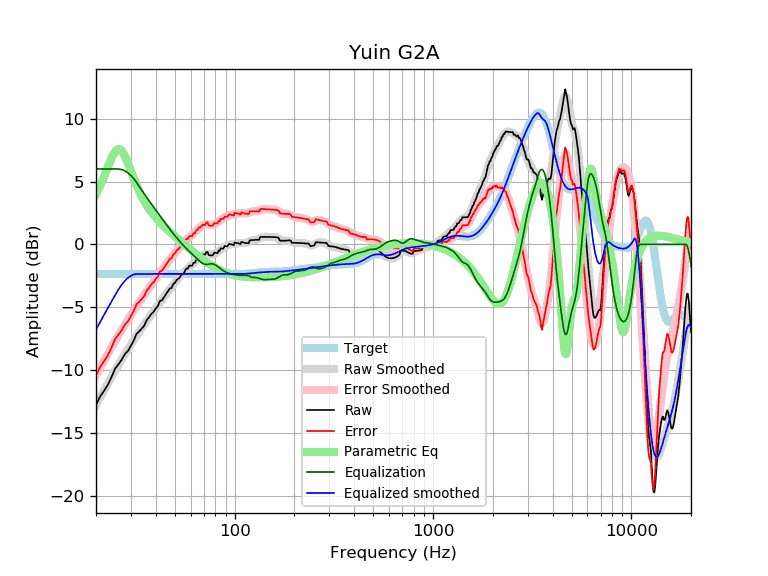

The file beside this chart, header and first rows:
frequency, raw, error, smoothed, error_smoothed, equalization, parametric_eq, equalized_raw, equalized_smoothed, target
20, -12.78, -10.43, -12.79, -10.43, 6.00, 4.00, -6.78, -6.79, -2.35
21, -12.10, -9.75, -12.17, -9.82, 6.00, 4.66, -6.10, -6.17, -2.35
22, -11.64, -9.28, -11.59, -9.24, 6.00, 5.41, -5.64, -5.59, -2.35
23, -11.15, -8.80, -11.04, -8.68, 6.00, 6.18, -5.15, -5.04, -2.35
24, -10.52, -8.17, -10.52, -8.16, 6.00, 6.90, -4.52, -4.52, -2.35
25, -9.87, -7.52, -10.03, -7.68, 6.00, 7.41, -3.87, -4.03, -2.35
26, -9.53, -7.18, -9.57, -7.22, 6.00, 7.60, -3.53, -3.57, -2.35
27, -9.16, -6.81, -9.14, -6.79, 5.95, 7.44, -3.21, -3.19, -2.35
28, -8.72, -6.37, -8.73, -6.38, 5.84, 7.01, -2.88, -2.89, -2.35
29, -8.48, -6.13, -8.35, -6.00, 5.69, 6.44, -2.79, -2.66, -2.35
30, -8.05, -5.70, -7.98, -5.63, 5.48, 5.83, -2.57, -2.50, -2.35
31, -7.65, -5.30, -7.63, -5.28, 5.23, 5.25, -2.42, -2.40, -2.35
32, -7.13, -4.78, -7.29, -4.94, 4.94, 4.71, -2.19, -2.35, -2.35
33, -6.93, -4.58, -6.97, -4.62, 4.62, 4.24, -2.31, -2.35, -2.35
34, -6.69, -4.34, -6.66, -4.31, 4.31, 3.82, -2.38, -2.35, -2.35
35, -6.47, -4.12, -6.37, -4.02, 4.02, 3.46, -2.46, -2.35, -2.35
36, -6.04, -3.68, -6.09, -3.74, 3.74, 3.13, -2.30, -2.35, -2.35
37, -5.81, -3.46, -5.83, -3.48, 3.48, 2.85, -2.33, -2.35, -2.35
38, -5.54, -3.19, -5.57, -3.22, 3.22, 2.59, -2.32, -2.35, -2.35
39, -5.37, -3.02, -5.33, -2.97, 2.97, 2.36, -2.39, -2.35, -2.35
40, -5.11, -2.76, -5.09, -2.74, 2.74, 2.15, -2.38, -2.35, -2.35
41, -4.91, -2.56, -4.85, -2.50, 2.50, 1.95, -2.41, -2.35, -2.35
42, -4.51, -2.15, -4.63, -2.27, 2.27, 1.77, -2.23, -2.35, -2.35
43, -4.45, -2.10, -4.40, -2.05, 2.05, 1.61, -2.40, -2.35, -2.35
44, -4.22, -1.86, -4.19, -1.83, 1.83, 1.45, -2.38, -2.35, -2.35
45, -3.98, -1.63, -3.98, -1.62, 1.62, 1.30, -2.36, -2.35, -2.35
46, -3.75, -1.40, -3.77, -1.42, 1.42, 1.16, -2.33, -2.35, -2.35
47, -3.52, -1.17, -3.58, -1.23, 1.23, 1.02, -2.30, -2.35, -2.35
48, -3.48, -1.12, -3.39, -1.04, 1.04, 0.89, -2.44, -2.35, -2.35
49, -3.16, -0.81, -3.21, -0.86, 0.86, 0.76, -2.30, -2.35, -2.35
50, -3.06, -0.71, -3.04, -0.69, 0.69, 0.64, -2.37, -2.35, -2.35
51, -2.83, -0.48, -2.88, -0.53, 0.53, 0.52, -2.31, -2.35, -2.35
52, -2.73, -0.38, -2.72, -0.37, 0.37, 0.40, -2.37, -2.35, -2.35
53, -2.61, -0.25, -2.57, -0.22, 0.22, 0.29, -2.39, -2.35, -2.35
54, -2.38, -0.03, -2.42, -0.07, 0.07, 0.18, -2.31, -2.35, -2.35
55, -2.38, -0.03, -2.28, 0.07, -0.07, 0.07, -2.45, -2.35, -2.35
56, -2.15, 0.20, -2.15, 0.20, -0.20, -0.03, -2.36, -2.35, -2.35
57, -1.93, 0.43, -2.03, 0.33, -0.33, -0.14, -2.25, -2.35, -2.35
58, -1.93, 0.43, -1.91, 0.44, -0.44, -0.24, -2.37, -2.35, -2.35
59, -1.70, 0.65, -1.80, 0.55, -0.55, -0.33, -2.25, -2.35, -2.35
60, -1.70, 0.65, -1.69, 0.66, -0.66, -0.43, -2.36, -2.35, -2.35
61, -1.70, 0.65, -1.59, 0.76, -0.76, -0.52, -2.46, -2.35, -2.35
62, -1.47, 0.88, -1.49, 0.87, -0.87, -0.62, -2.34, -2.35, -2.35
63, -1.47, 0.88, -1.38, 0.97, -0.97, -0.71, -2.44, -2.35, -2.35
64, -1.24, 1.11, -1.28, 1.08, -1.08, -0.79, -2.32, -2.35, -2.35
65, -1.19, 1.16, -1.17, 1.18, -1.18, -0.88, -2.37, -2.35, -2.35
66, -1.01, 1.34, -1.07, 1.28, -1.28, -0.96, -2.29, -2.35, -2.35
67, -1.01, 1.34, -0.98, 1.37, -1.37, -1.04, -2.38, -2.35, -2.35
68, -0.91, 1.44, -0.90, 1.46, -1.46, -1.12, -2.37, -2.35, -2.35
69, -0.79, 1.56, -0.83, 1.52, -1.52, -1.20, -2.31, -2.35, -2.35
70, -0.80, 1.55, -0.79, 1.56, -1.56, -1.27, -2.36, -2.35, -2.35
71, -0.81, 1.54, -0.76, 1.59, -1.59, -1.34, -2.40, -2.35, -2.35
72, -0.60, 1.75, -0.76, 1.60, -1.60, -1.41, -2.20, -2.35, -2.35
73, -0.62, 1.74, -0.76, 1.59, -1.59, -1.48, -2.21, -2.35, -2.35
74, -0.86, 1.50, -0.78, 1.58, -1.58, -1.54, -2.43, -2.35, -2.35
75, -0.87, 1.48, -0.79, 1.56, -1.56, -1.60, -2.43, -2.35, -2.35
76, -0.87, 1.48, -0.80, 1.55, -1.55, -1.66, -2.43, -2.35, -2.35
77, -0.88, 1.47, -0.80, 1.55, -1.55, -1.72, -2.43, -2.35, -2.35
78, -0.82, 1.53, -0.79, 1.57, -1.57, -1.77, -2.39, -2.35, -2.35
79, -0.66, 1.69, -0.76, 1.60, -1.60, -1.82, -2.26, -2.35, -2.35
... 553 more rows
